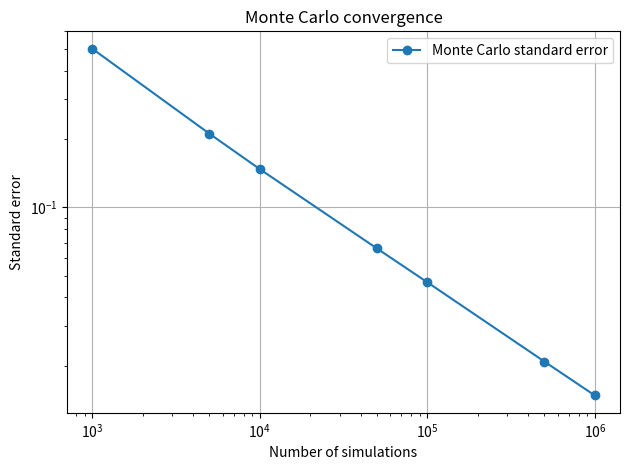

Reproduce this figure in Python. (Note: this script raises an exception after producing the figure.)
import matplotlib.pyplot as plt
import numpy as np

simulations = np.array([
    1000,
    5000,
    10000,
    50000,
    100000,
    500000,
    1000000,
])

standard_errors = np.array([
    0.50321,
    0.212014,
    0.14774,
    0.0659132,
    0.046708,
    0.0208383,
    0.0147569,
])

log_simulations = np.log(simulations)
log_errors = np.log(standard_errors)

slope, intercept = np.polyfit(
    log_simulations,
    log_errors,
    1,
)

print(f"Estimated convergence slope: {slope:.4f}")
print(f"Estimated convergence order: {-slope:.4f}")

plt.plot(
    simulations,
    standard_errors,
    marker="o",
    label="Monte Carlo standard error",
)

plt.xlabel("Number of simulations")
plt.ylabel("Standard error")
plt.title("Monte Carlo convergence")

plt.xscale("log")
plt.yscale("log")

plt.grid(True)
plt.legend()
plt.tight_layout()

plt.savefig(
    "analysis/monte_carlo_convergence.png",
    dpi=150,
)

plt.show()
